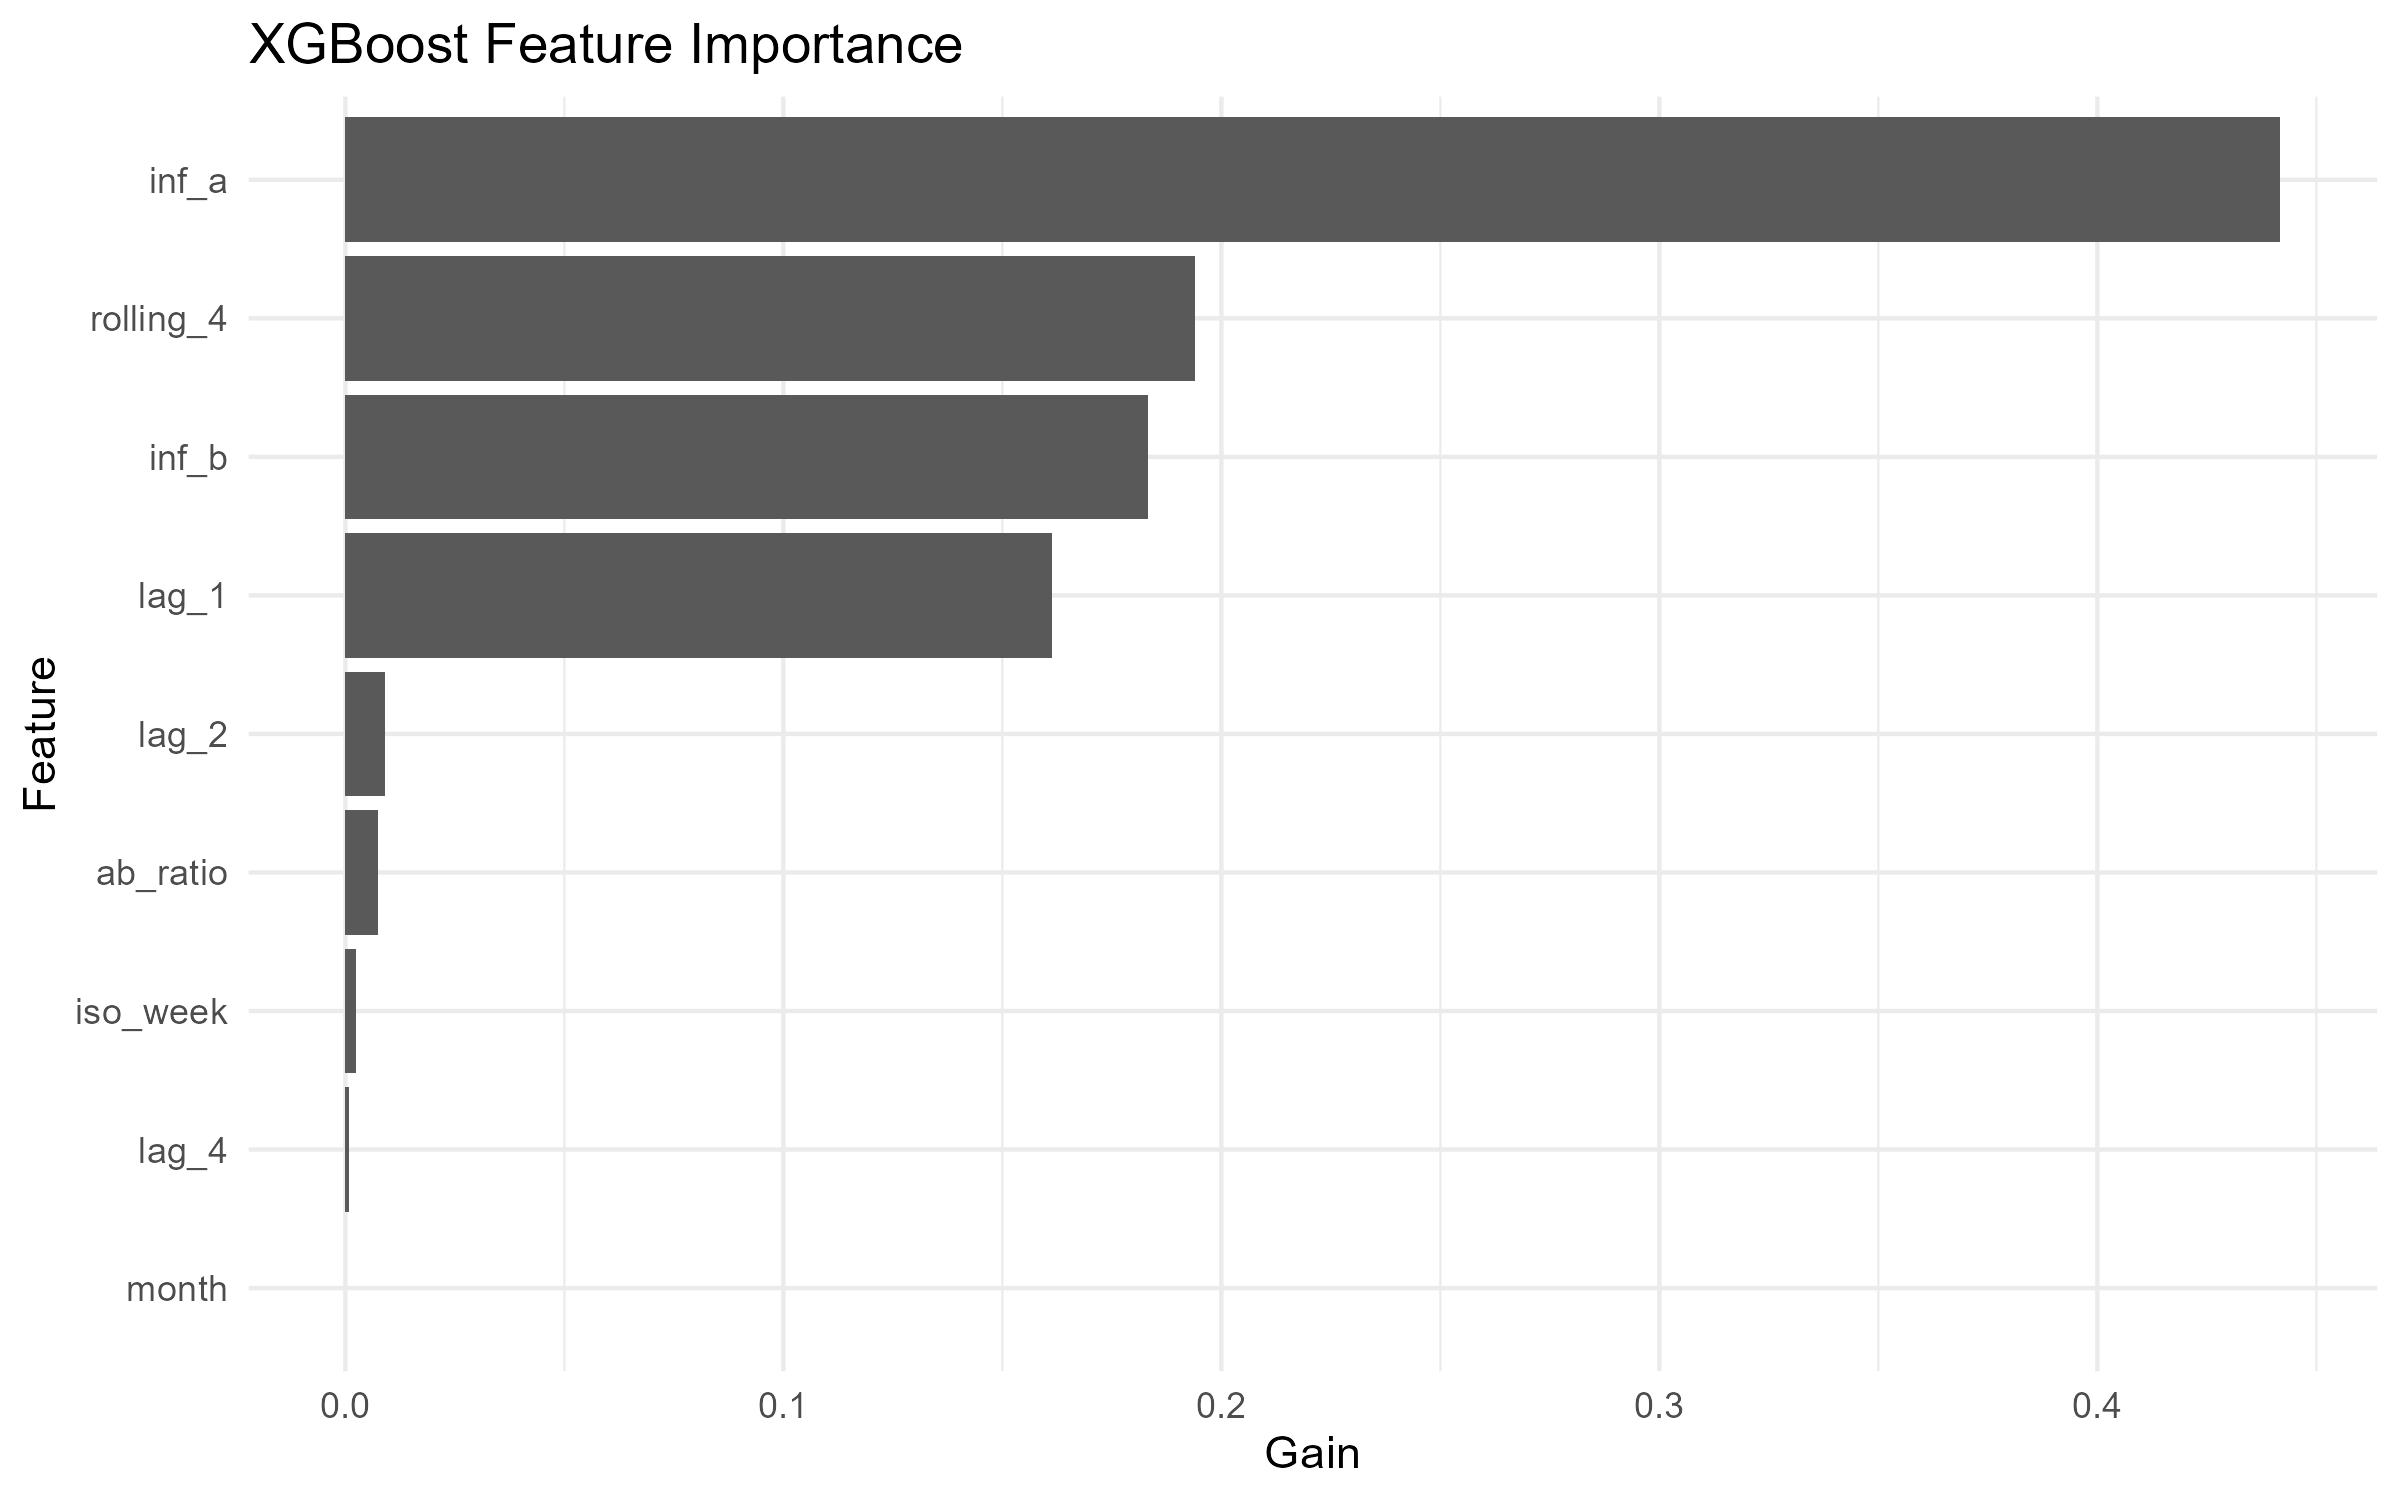

The file beside this chart, header and first rows:
Feature, Gain, Cover, Frequency
inf_a, 0.4418, 0.3051, 0.2539
rolling_4, 0.1939, 0.1242, 0.1011
inf_b, 0.1833, 0.3037, 0.2393
lag_1, 0.1612, 0.09931, 0.1225
lag_2, 0.008941, 0.06657, 0.07865
ab_ratio, 0.007524, 0.06822, 0.09551
iso_week, 0.002385, 0.00341, 0.05955
lag_4, 9.116196527624423e-4, 0.02901, 0.04157
month, 9.74316568567712e-6, 4.4422184961783855e-4, 0.007865
